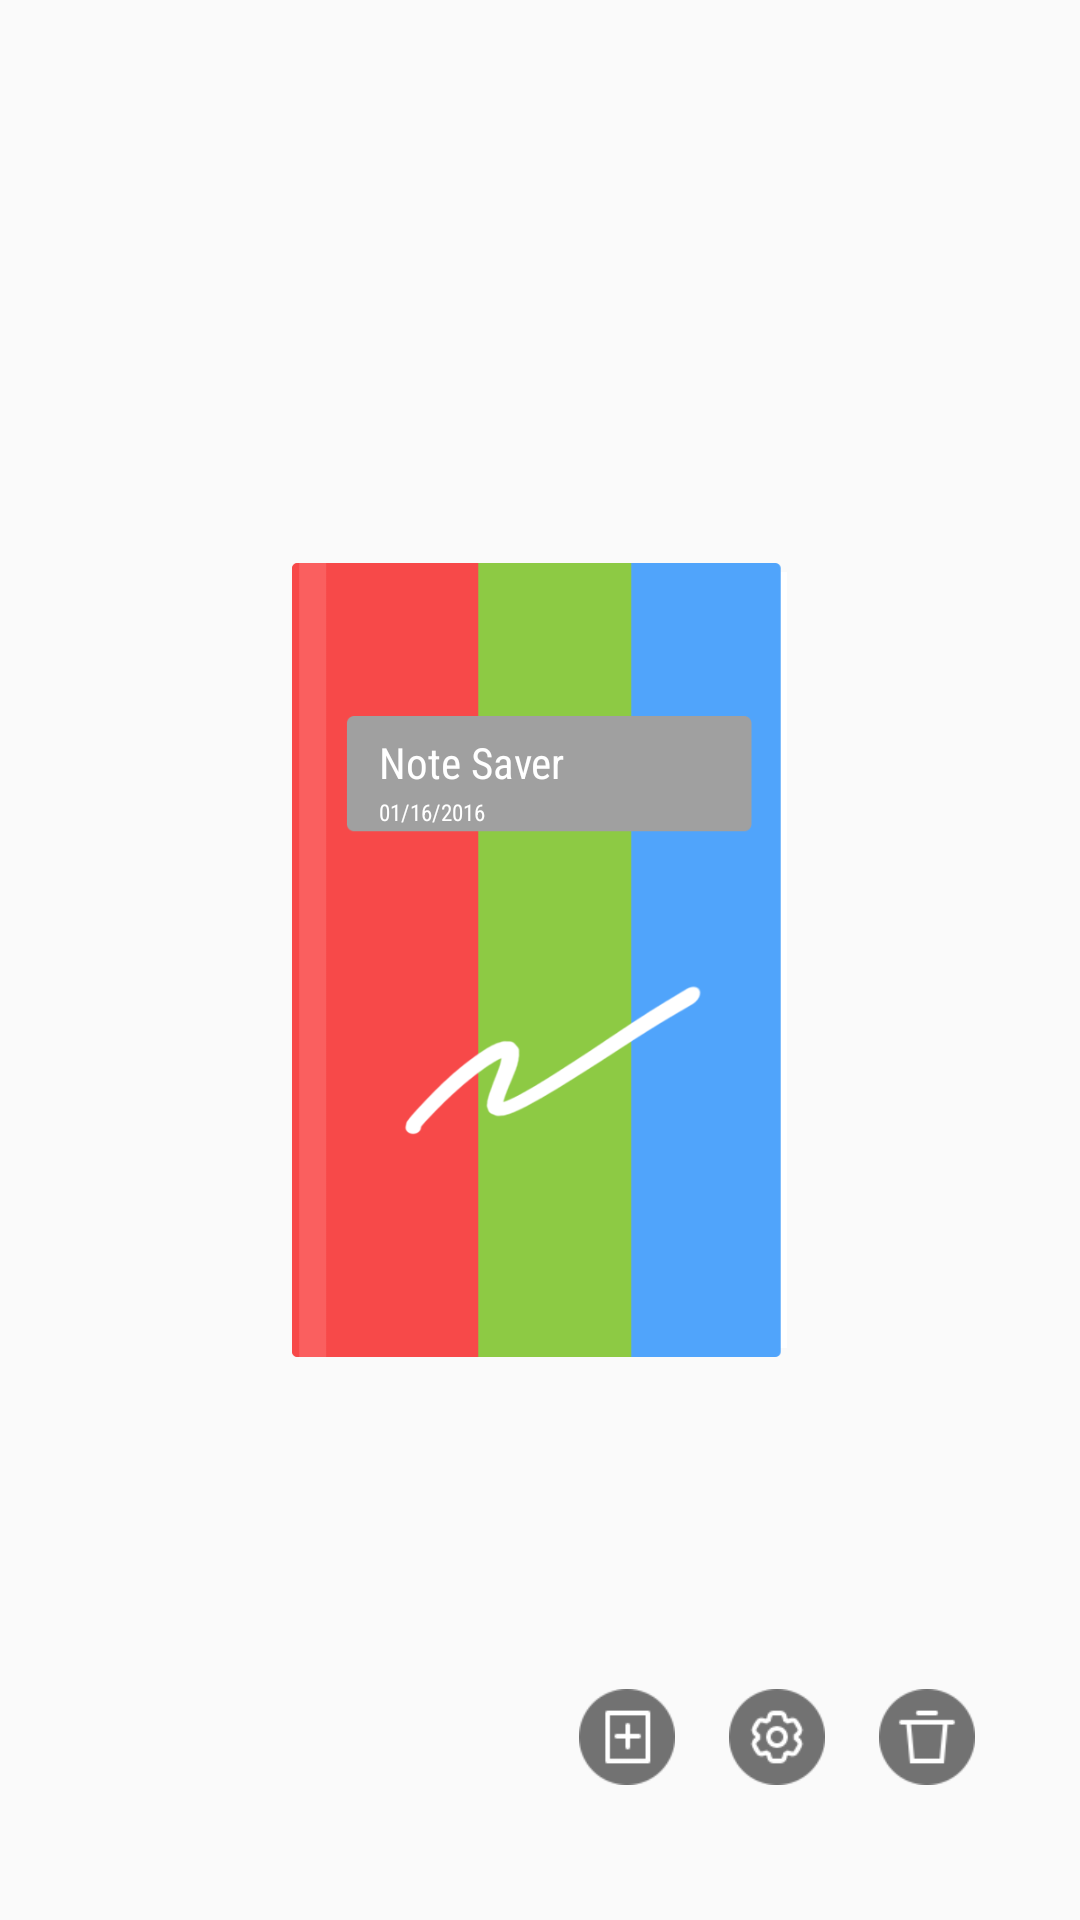

Android layout source for this screen:
<!-- AndroidManifest.xml: application theme AppTheme -->
<!-- res/layout/note_list_item_layout.xml -->
<?xml version="1.0" encoding="utf-8"?>
<RelativeLayout xmlns:android="http://schemas.android.com/apk/res/android"
    android:id="@+id/rl_container"
    android:layout_width="640px"
    android:layout_height="882px"
    android:layout_gravity="center">

    <FrameLayout
        android:id="@+id/fl_note_item_container"
        android:layout_width="495px"
        android:layout_height="794px"
        android:layout_gravity="center"
        android:layout_centerInParent="true"
        android:background="@drawable/note_cover3">

        <LinearLayout
            android:layout_width="wrap_content"
            android:layout_height="wrap_content"
            android:layout_marginLeft="87px"
            android:layout_marginRight="87px"
            android:layout_marginTop="170px"
            android:orientation="vertical">
            <TextView
                android:id="@+id/tv_note_title"
                android:layout_width="wrap_content"
                android:layout_height="wrap_content"
                android:text="@string/app_name"
                android:textColor="#FFFFFF"
                android:singleLine="true"
                android:ellipsize="end"
                android:fontFamily="sans-serif-condensed"
                android:textStyle="normal"
                android:textSize="43px"/>

            <TextView
                android:id="@+id/tv_note_info"
                android:layout_width="wrap_content"
                android:layout_height="wrap_content"
                android:layout_marginTop="5px"
                android:text="@string/DefaultDate"
                android:textColor="#FFFFFF"
                android:fontFamily="sans-serif-condensed"
                android:textStyle="normal"
                android:textSize="23px"/>
        </LinearLayout>
    </FrameLayout>

    <LinearLayout
        android:id="@+id/ll_function"
        android:layout_width="wrap_content"
        android:layout_height="wrap_content"
        android:layout_alignParentBottom="true"
        android:layout_alignParentEnd="true"
        android:layout_marginBottom="45dp"
        android:layout_marginEnd="35dp"
        android:orientation="horizontal">

        <ImageButton
            android:id="@+id/ib_note_new_page"
            android:layout_width="32dp"
            android:layout_height="32dp"
            android:background="@drawable/btn_note_new_selector"/>

        <ImageButton
            android:id="@+id/ib_note_setting"
            android:layout_width="32dp"
            android:layout_height="32dp"
            android:layout_marginLeft="18dp"
            android:background="@drawable/btn_note_setting_selector"/>

        <ImageButton
            android:id="@+id/ib_note_delete"
            android:layout_width="32dp"
            android:layout_height="32dp"
            android:layout_marginLeft="18dp"
            android:background="@drawable/btn_note_delete_selector"/>
    </LinearLayout>


</RelativeLayout>
<!-- resources referenced by this layout -->
<resources>
  <!-- drawable btn_note_delete_selector (drawable) -->
  <?xml version="1.0" encoding="utf-8"?>
  <selector xmlns:android="http://schemas.android.com/apk/res/android">
      <item android:state_enabled="false" android:drawable="@drawable/ic_note_delete_disable"></item>
      <item android:state_pressed="true" android:drawable="@drawable/ic_note_delete_pressed"></item>
      <item android:drawable="@drawable/ic_note_delete"></item>
  </selector>
  <!-- drawable btn_note_new_selector (drawable) -->
  <?xml version="1.0" encoding="utf-8"?>
  <selector xmlns:android="http://schemas.android.com/apk/res/android">
      <item android:state_pressed="false" android:drawable="@drawable/ic_note_new_page_rest"></item>
      <item android:state_pressed="true" android:drawable="@drawable/ic_note_new_page_pressed"></item>
      <item android:drawable="@drawable/ic_note_new_page_rest"></item>
  </selector>
  <!-- drawable btn_note_setting_selector (drawable) -->
  <?xml version="1.0" encoding="utf-8"?>
  <selector xmlns:android="http://schemas.android.com/apk/res/android">
      <item android:state_pressed="false" android:drawable="@drawable/ic_note_setting_rest"></item>
      <item android:state_pressed="true" android:drawable="@drawable/ic_note_setting_pressed"></item>
      <item android:drawable="@drawable/ic_note_setting_rest"></item>
  </selector>
  <!-- drawable note_cover3: png bitmap (drawable, 13988 bytes) -->
  <string name="DefaultDate">01/16/2016</string>
  <string name="app_name">Note Saver</string>
  <style name="AppTheme" parent="Theme.AppCompat.Light.DarkActionBar">
          
          <item name="colorPrimary">@color/colorPrimary</item>
          <item name="colorPrimaryDark">@color/colorPrimaryDark</item>
          <item name="colorAccent">@color/colorAccent</item>
          <item name="android:textSize">20sp</item>
          <item name="android:textColor">#000000</item>
          
      </style>
  <!-- drawable ic_note_delete_disable: png bitmap (drawable, 2097 bytes) -->
  <!-- drawable ic_note_delete_pressed: png bitmap (drawable, 2259 bytes) -->
  <!-- drawable ic_note_delete: png bitmap (drawable, 2203 bytes) -->
  <!-- drawable ic_note_new_page_rest: png bitmap (drawable, 2118 bytes) -->
  <!-- drawable ic_note_new_page_pressed: png bitmap (drawable, 2120 bytes) -->
  <!-- drawable ic_note_setting_rest: png bitmap (drawable, 3178 bytes) -->
  <!-- drawable ic_note_setting_pressed: png bitmap (drawable, 3158 bytes) -->
  <color name="colorPrimary">#3F51B5</color>
  <color name="colorPrimaryDark">#303F9F</color>
  <color name="colorAccent">#FF4081</color>
</resources>
